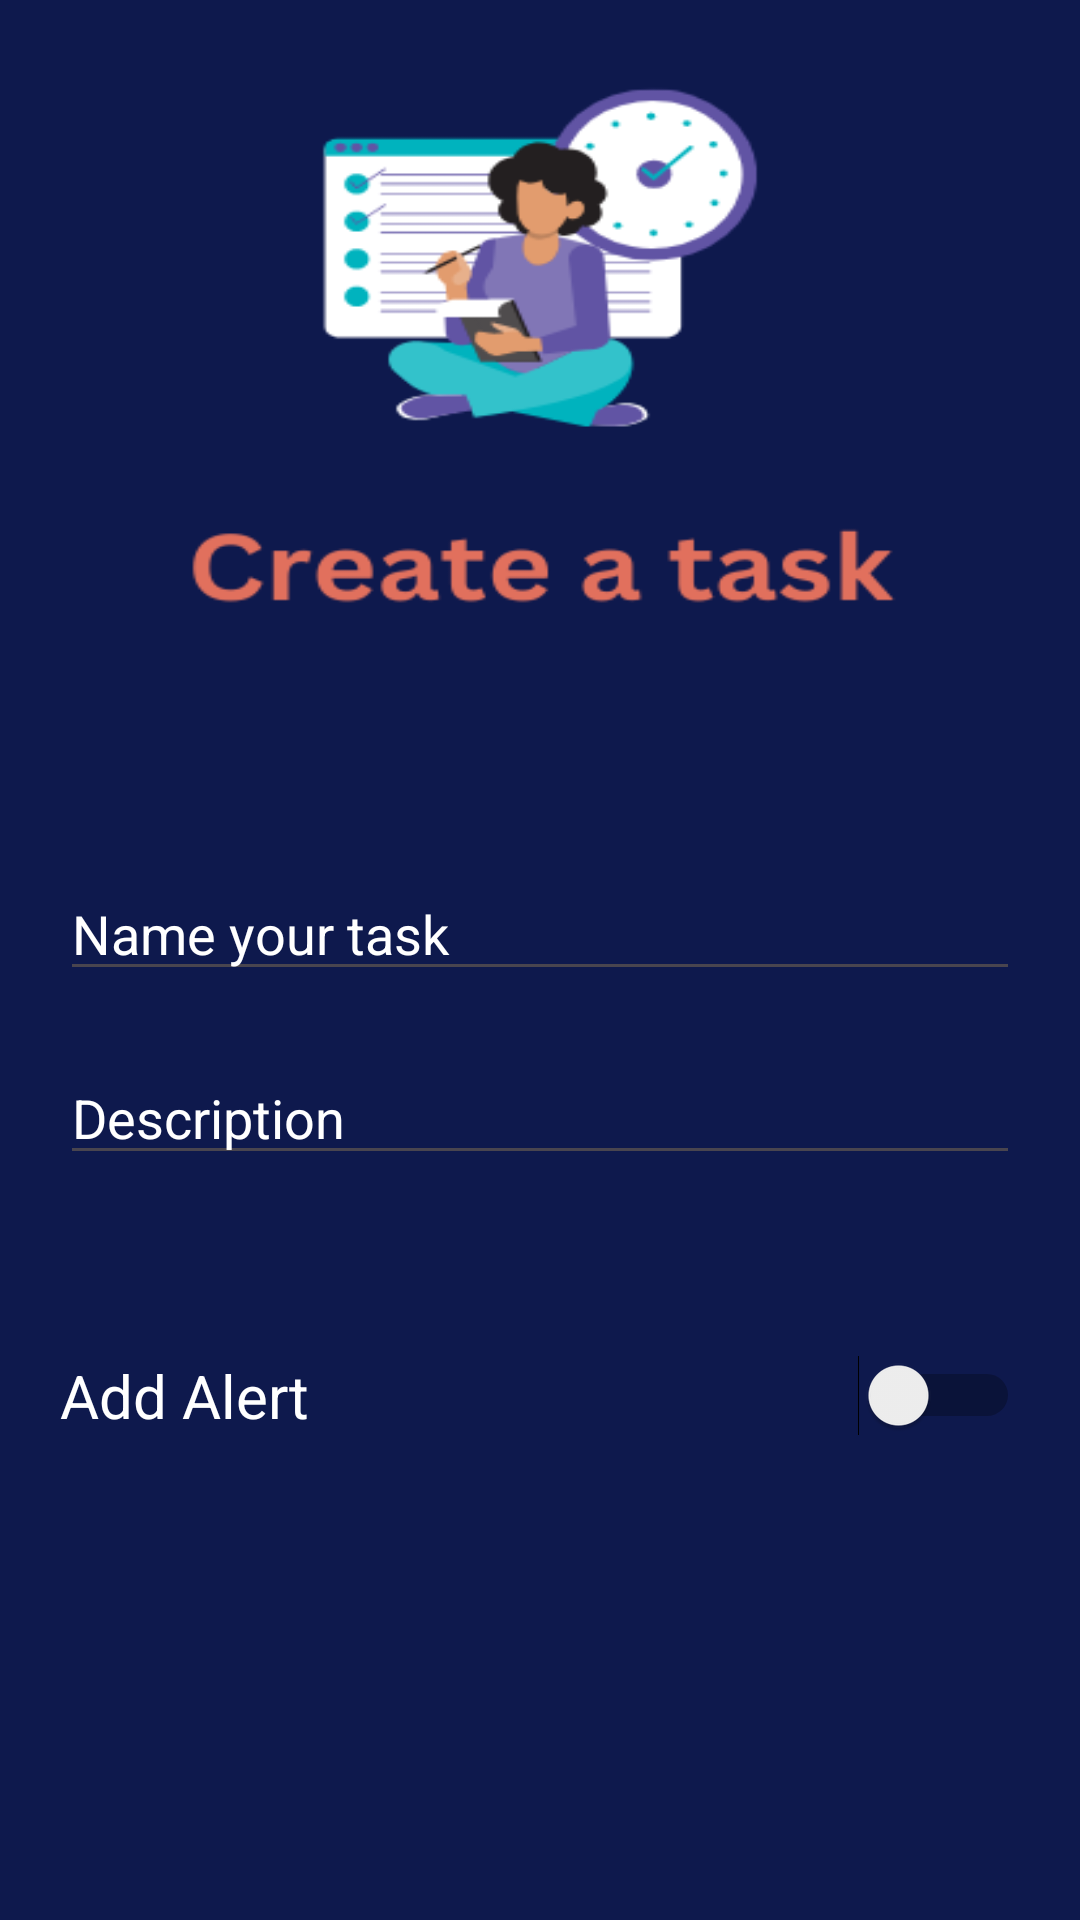

Here is an Android app screen rendered from its layout file. Give the layout XML and the strings, colors and styles it references.
<!-- AndroidManifest.xml: application theme Theme.CoderTask -->
<!-- res/layout/activity_add_task.xml -->
<?xml version="1.0" encoding="utf-8"?>
<LinearLayout xmlns:android="http://schemas.android.com/apk/res/android"
    xmlns:app="http://schemas.android.com/apk/res-auto"
    xmlns:tools="http://schemas.android.com/tools"
    android:id="@+id/main"
    android:layout_width="match_parent"
    android:layout_height="match_parent"
    tools:context=".AddTask"
    android:background="@drawable/addtask"
    android:orientation="vertical"
    android:gravity="center_vertical">

    <LinearLayout
        android:layout_width="match_parent"
        android:layout_height="wrap_content"
        android:orientation="vertical"
        android:layout_marginLeft="20dp"
        android:layout_marginRight="20dp">

        <ImageView
            android:id="@+id/icon_back"
            android:layout_width="25dp"
            android:layout_height="25dp"
            android:src="@drawable/icon_back"
            android:layout_marginBottom="300dp"/>
        <EditText
            android:id="@+id/addNameTask"
            android:layout_width="match_parent"
            android:layout_height="wrap_content"
            android:hint="Name your task"
            android:inputType="textCapWords"
            android:textColorHint="@color/white"
            android:textColor="@color/white"/>
        <EditText
            android:id="@+id/addDes"
            android:layout_width="match_parent"
            android:layout_height="wrap_content"
            android:hint="Description"
            android:textColorHint="@color/white"
            android:textColor="@color/white"
            android:layout_marginTop="20dp"/>
    </LinearLayout>

    <LinearLayout
        android:layout_width="match_parent"
        android:layout_height="wrap_content"
        android:layout_marginTop="60dp"
        android:layout_marginLeft="20dp"
        android:layout_marginRight="20dp"
        android:orientation="horizontal"
        android:gravity="center_vertical">

        <TextView
            android:layout_width="wrap_content"
            android:layout_height="wrap_content"
            android:text="Add Alert"
            android:textColor="@color/white"
            android:textSize="20sp" />

        <View
            android:layout_width="0dp"
            android:layout_height="0dp"
            android:layout_weight="1"/>

        <Switch
            android:id="@+id/btnAlert"
            android:layout_width="wrap_content"
            android:layout_height="wrap_content"
            />
    </LinearLayout>
    <LinearLayout
        android:id="@+id/DateView"
        android:layout_width="match_parent"
        android:layout_height="wrap_content"
        android:layout_marginTop="20dp"
        android:layout_marginLeft="20dp"
        android:layout_marginRight="20dp"
        android:orientation="horizontal"
        android:gravity="center_vertical"
        android:visibility="invisible">
        <EditText
            android:id="@+id/inputDate"
            android:layout_width="match_parent"
            android:layout_height="wrap_content"
            android:layout_weight="1"
            android:hint="Date"
            android:textColor="@color/white"
            android:inputType="none"
            android:textColorHint="@color/white"
            />
        <ImageView
            android:id="@+id/btnDate"
            android:layout_width="25dp"
            android:layout_height="25dp"
            android:layout_marginLeft="5dp"
            android:src="@drawable/icon_date"/>

    </LinearLayout>
    <LinearLayout
        android:id="@+id/TimeView"
        android:layout_width="match_parent"
        android:layout_height="wrap_content"
        android:layout_marginTop="5dp"
        android:layout_marginLeft="20dp"
        android:layout_marginRight="20dp"
        android:orientation="horizontal"
        android:gravity="center_vertical"
        android:visibility="invisible">
        <EditText
            android:id="@+id/inputTime"
            android:layout_width="match_parent"
            android:layout_height="wrap_content"
            android:layout_weight="1"
            android:hint="Time"
            android:textColor="@color/white"
            android:textColorHint="@color/white"
           />
        <ImageView
            android:id="@+id/btnTime"
            android:layout_width="25dp"
            android:layout_height="25dp"
            android:layout_marginLeft="5dp"
            android:src="@drawable/icon_time"/>

    </LinearLayout>

    <Button
        android:id="@+id/btnCreateTask"
        android:layout_width="300dp"
        android:layout_height="wrap_content"
        android:text="Create"
        android:textColor="@color/white"
        android:layout_gravity="center"
        android:background="@drawable/cust_btn_white"
        android:layout_marginTop="90dp"/>




</LinearLayout>
<!-- resources referenced by this layout -->
<resources>
  <color name="white">#FFFFFFFF</color>
  <!-- drawable addtask: png bitmap (drawable, 23816 bytes) -->
  <!-- drawable cust_btn_white (drawable) -->
  <?xml version="1.0" encoding="utf-8"?>
  <shape xmlns:android="http://schemas.android.com/apk/res/android" android:shape="rectangle">
      <stroke android:color="@color/white" android:width="1dp"/>
      <corners android:radius="40dp"/>
  </shape>
  <!-- drawable icon_back: png bitmap (drawable, 8612 bytes) -->
  <!-- drawable icon_date: png bitmap (drawable, 12450 bytes) -->
  <!-- drawable icon_time: png bitmap (drawable, 19531 bytes) -->
  <style name="Theme.CoderTask" parent="Base.Theme.CoderTask" />
  <style name="Base.Theme.CoderTask" parent="Theme.Material3.DayNight.NoActionBar">
          
          
      </style>
</resources>
